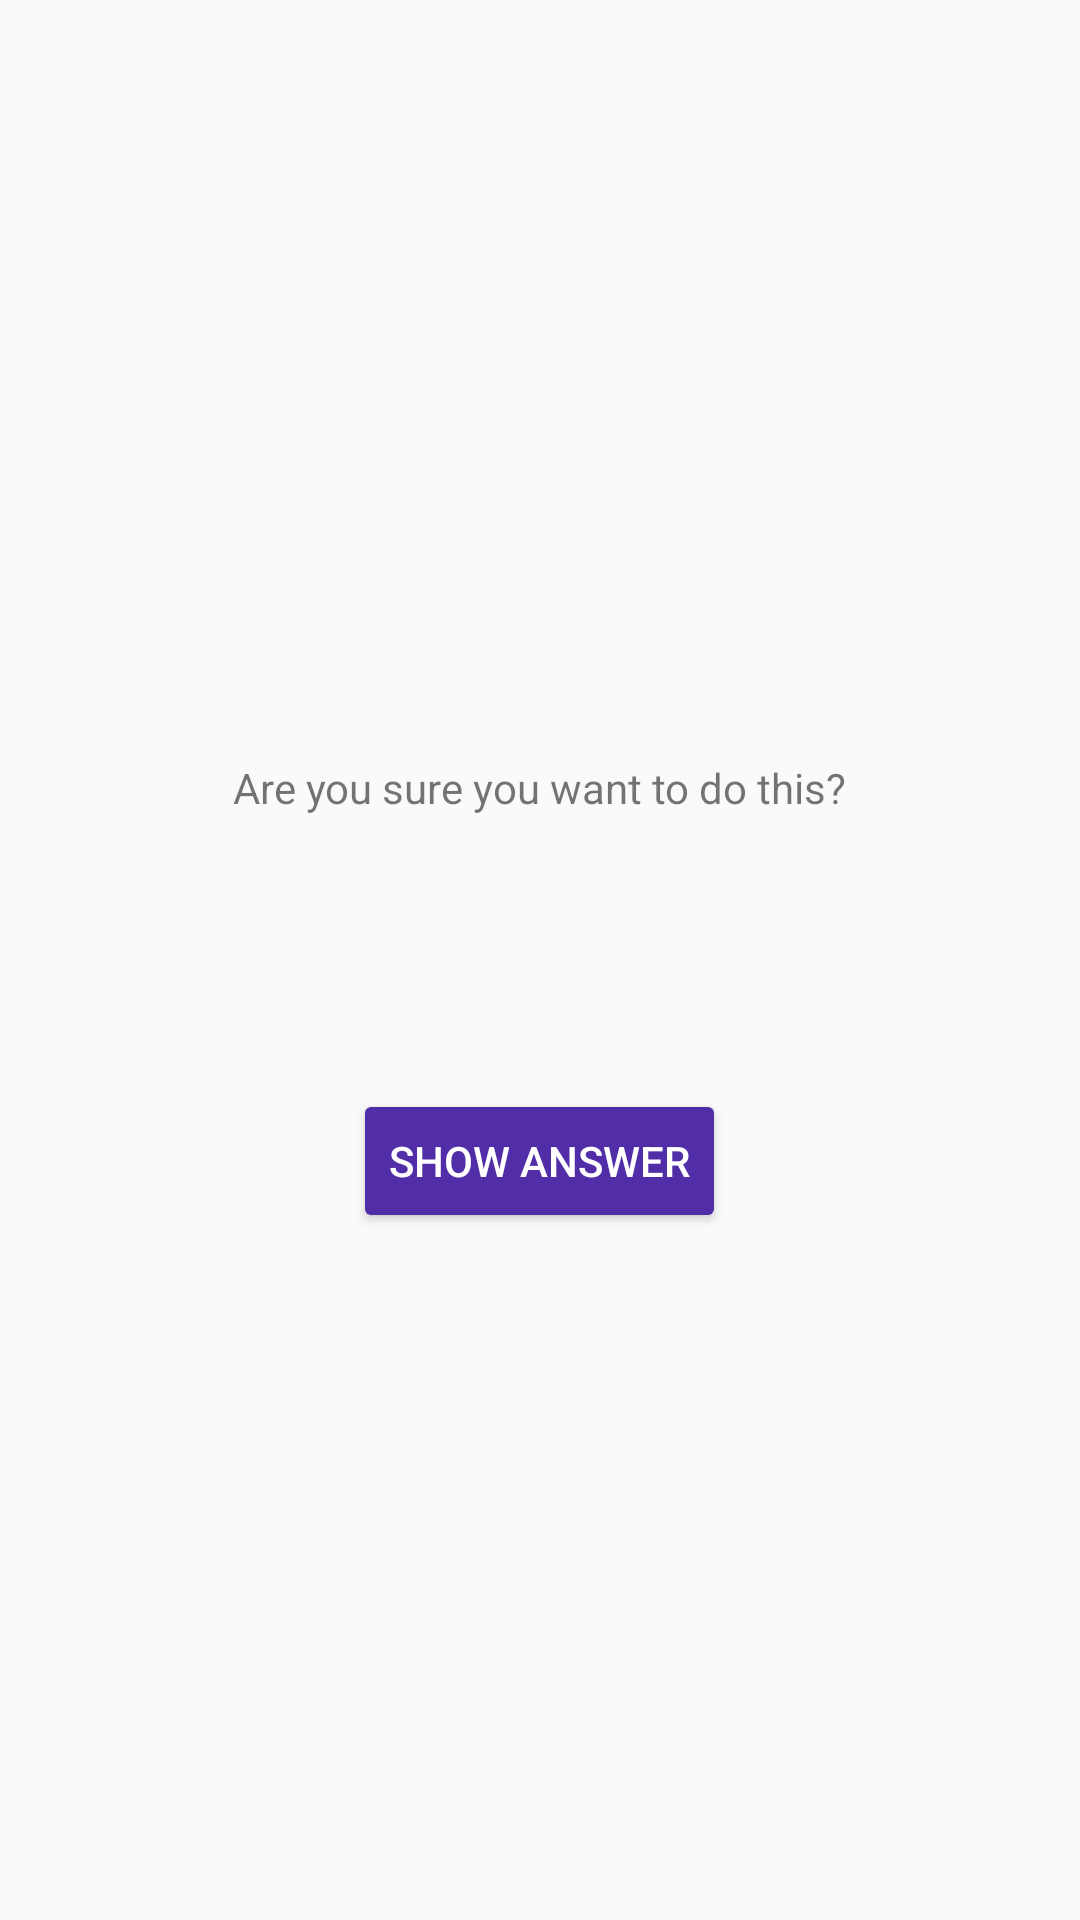

This screen was rendered from an Android layout file. Write that file and the resources it references.
<!-- AndroidManifest.xml: application theme AppTheme -->
<!-- res/layout/activity_cheat.xml -->
<?xml version="1.0" encoding="utf-8"?>
<LinearLayout xmlns:android="http://schemas.android.com/apk/res/android"
              xmlns:tools="http://schemas.android.com/tools"
              android:layout_width="match_parent"
              android:layout_height="match_parent"
              android:gravity="center"
              android:orientation="vertical"
              tools:context="com.example.geoquiz.CheatActivity">

    <TextView
            android:layout_width="wrap_content"
            android:layout_height="wrap_content"
            android:padding="24dp"
            android:text="@string/warning_text"/>

    <TextView
            android:id="@+id/answer_text_view"
            android:layout_width="wrap_content"
            android:layout_height="wrap_content"
            android:padding="24dp"
            tools:text="Answer"/>

    <Button
            android:id="@+id/show_answer_button"
            android:layout_width="wrap_content"
            android:layout_height="wrap_content"
            android:theme="@style/Buttons"
            android:text="@string/show_answer_button"/>

</LinearLayout>
<!-- resources referenced by this layout -->
<resources>
  <string name="show_answer_button">Show Answer</string>
  <string name="warning_text">Are you sure you want to do this?</string>
  <style name="Buttons" parent="Theme.AppCompat.Light.DarkActionBar">
          <item name="android:backgroundTint">@color/colorButtonBackground</item>
          <item name="android:textColor">@color/colorButtonText</item>
      </style>
  <style name="AppTheme" parent="Theme.AppCompat.Light.DarkActionBar">
          
          <item name="colorPrimary">@color/colorPrimary</item>
          <item name="colorPrimaryDark">@color/colorPrimaryDark</item>
          <item name="colorAccent">@color/colorAccent</item>
      </style>
  <color name="colorButtonBackground">#512DA8</color>
  <color name="colorButtonText">#FFFFFF</color>
  <color name="colorPrimary">#512DA8</color>
  <color name="colorPrimaryDark">#303F9F</color>
  <color name="colorAccent">#D81B60</color>
</resources>
